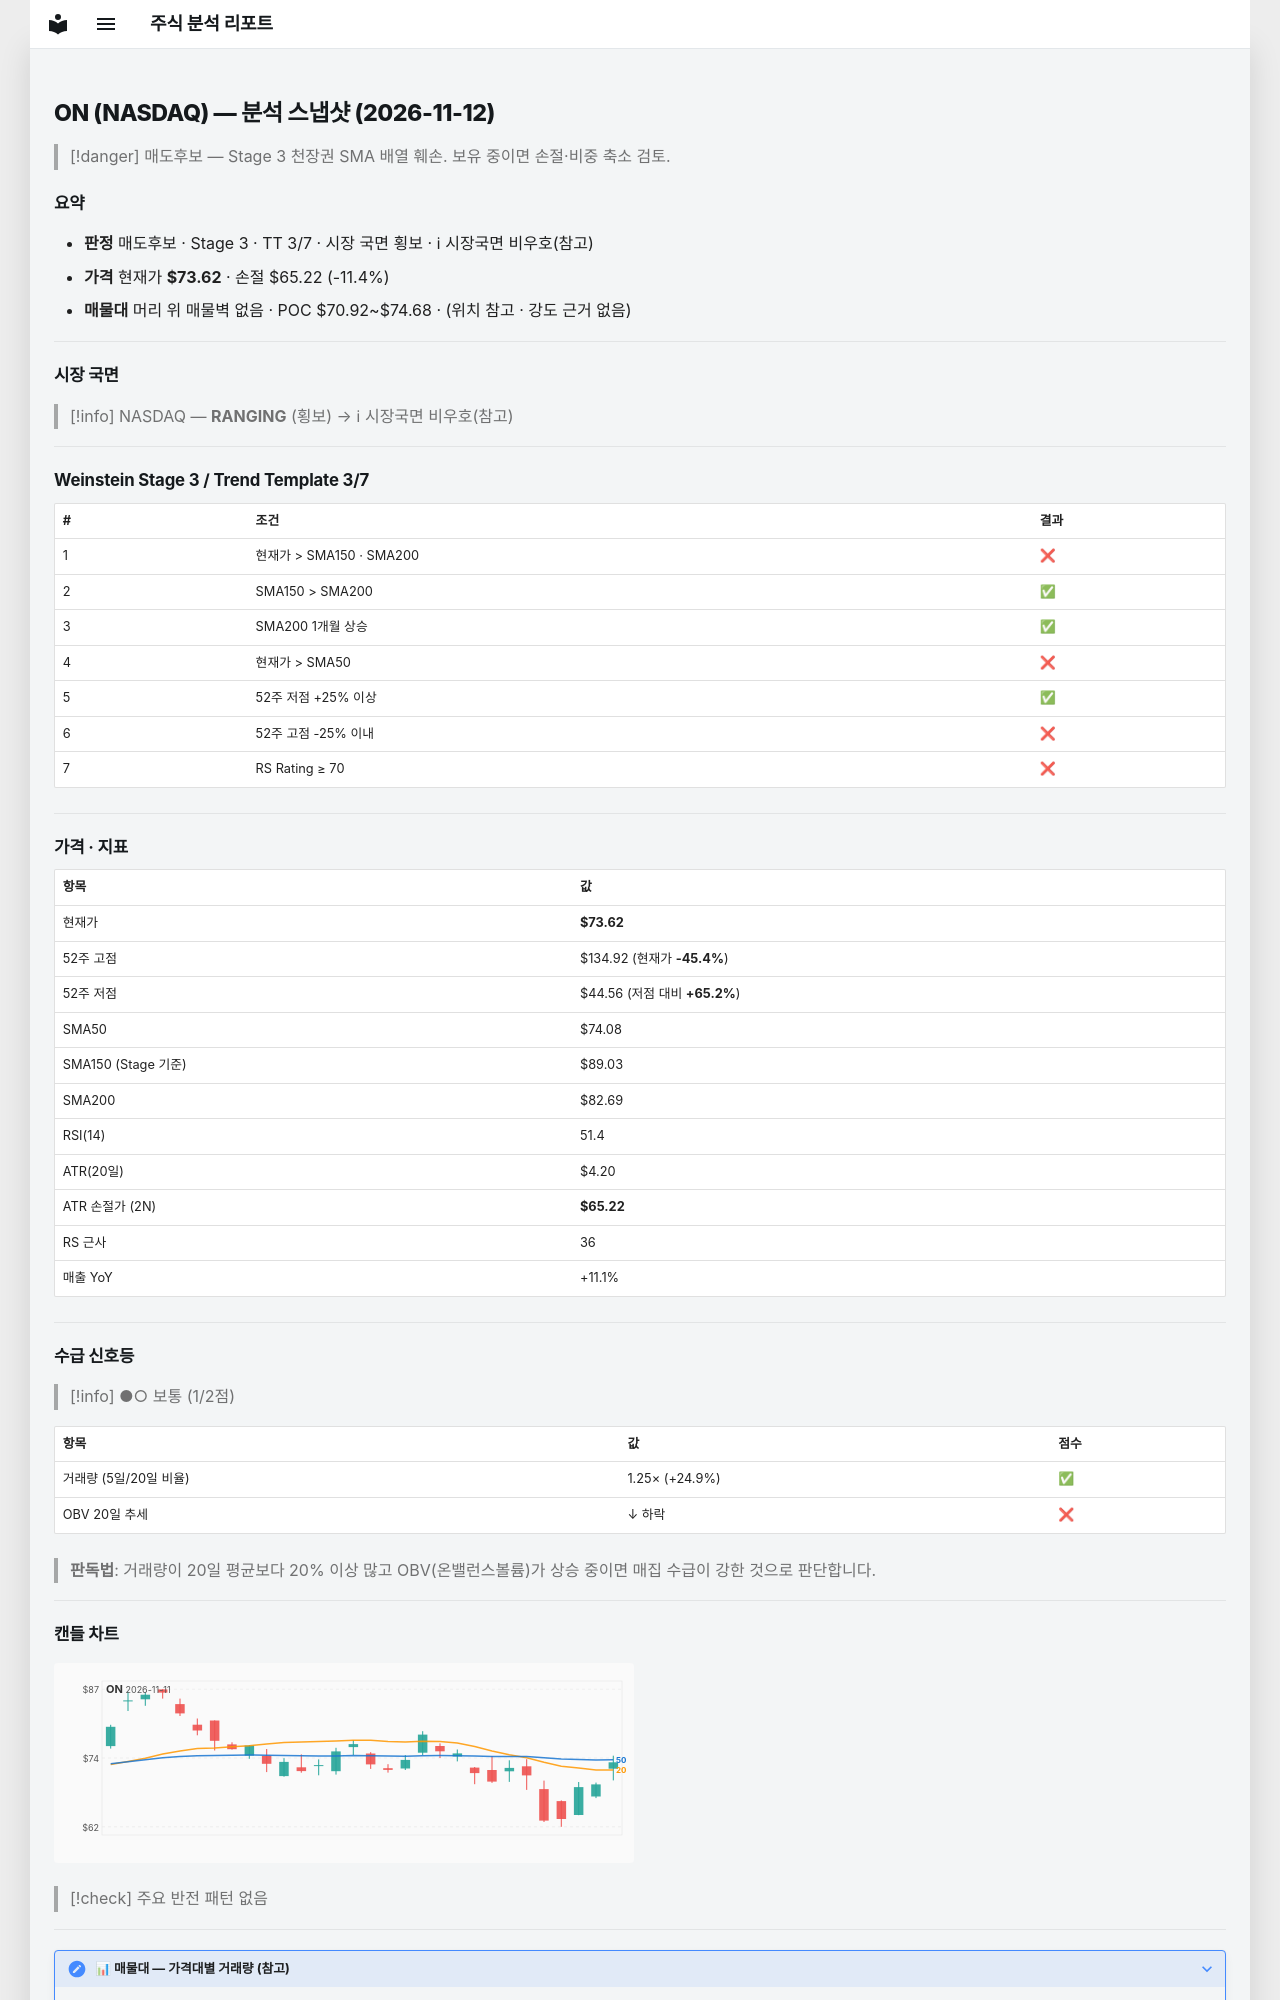

repository: soloandco/stock-reports · page: snapshots/ON-2026-11-12/index.html · generator: mkdocs

---
type: analysis-snapshot
title: ON 분석 스냅샷
ticker: ON
market: NASDAQ
created: 2026-11-12
updated: 2026-11-12
bar-date: 2026-11-11
verdict: 매도후보
real-rr: 7.29
sma50-gap-pct: -0.6
weekly-position: 저항대아래
weekly-overhead-price: 134.92
weekly-overhead-pct: 83.3
stage: 3
trend-template-score: 3
tt-max: 7
ma-set: sma-50-150-200
price: 73.62000274658203
stop-price: 65.21571916852254
market-regime: RANGING
supply-demand-score: 1/2
supply-demand-label: 보통
status: tracking
tags:
  - stock-agent
  - watchlist
  - ON
  - analysis
related:
  - "[[analysis-template]]"
---

# ON (NASDAQ) — 분석 스냅샷 (2026-11-12)

> [!danger] 매도후보 — Stage 3 천장권
> SMA 배열 훼손. 보유 중이면 손절·비중 축소 검토.

## 요약

- **판정** 매도후보 · Stage 3 · TT 3/7 · 시장 국면 횡보 · ℹ 시장국면 비우호(참고)
- **가격** 현재가 **$73.62** · 손절 $65.22 (-11.4%)
- **매물대** 머리 위 매물벽 없음 · POC $70.92~$74.68 · (위치 참고 · 강도 근거 없음)

---

## 시장 국면

> [!info] NASDAQ — **RANGING** (횡보) → ℹ 시장국면 비우호(참고)

---

## Weinstein Stage 3 / Trend Template 3/7

| # | 조건 | 결과 |
|---|------|------|
| 1 | 현재가 > SMA150 · SMA200 | ❌ |
| 2 | SMA150 > SMA200 | ✅ |
| 3 | SMA200 1개월 상승 | ✅ |
| 4 | 현재가 > SMA50 | ❌ |
| 5 | 52주 저점 +25% 이상 | ✅ |
| 6 | 52주 고점 -25% 이내 | ❌ |
| 7 | RS Rating ≥ 70 | ❌ |

---

## 가격 · 지표

| 항목 | 값 |
|------|---|
| 현재가 | **$73.62** |
| 52주 고점 | $134.92 (현재가 **-45.4%**) |
| 52주 저점 | $44.56 (저점 대비 **+65.2%**) |
| SMA50 | $74.08 |
| SMA150 (Stage 기준) | $89.03 |
| SMA200 | $82.69 |
| RSI(14) | 51.4 |
| ATR(20일) | $4.20 |
| ATR 손절가 (2N) | **$65.22** |
| RS 근사 | 36 |
| 매출 YoY | +11.1% |

---
## 수급 신호등

> [!info] ●○ 보통 (1/2점)

| 항목 | 값 | 점수 |
|------|------|------|
| 거래량 (5일/20일 비율) | 1.25× (+24.9%) | ✅ |
| OBV 20일 추세 | ↓ 하락 | ❌ |

> **판독법**: 거래량이 20일 평균보다 20% 이상 많고 OBV(온밸런스볼륨)가 상승 중이면 매집 수급이 강한 것으로 판단합니다.

---
